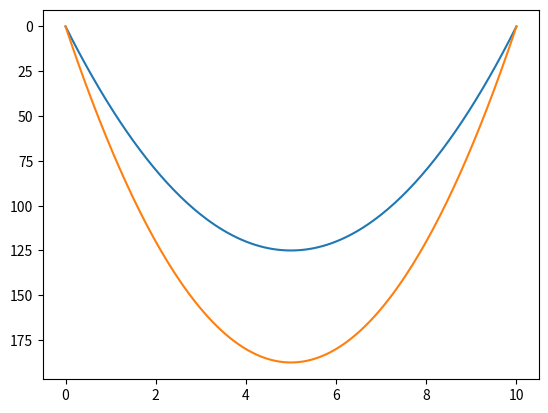
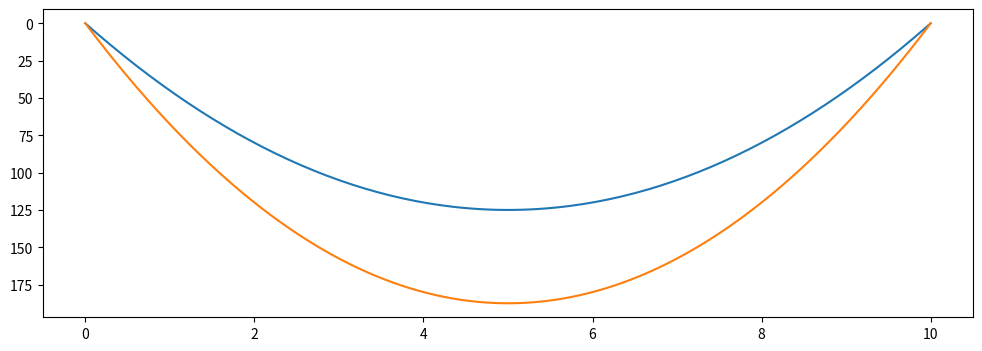
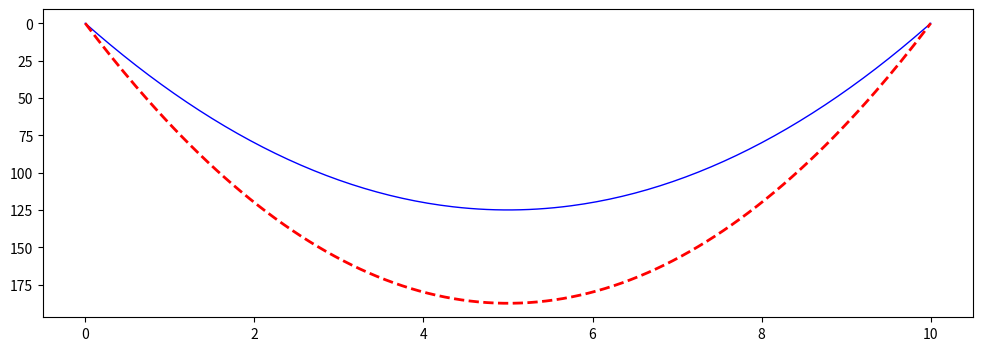
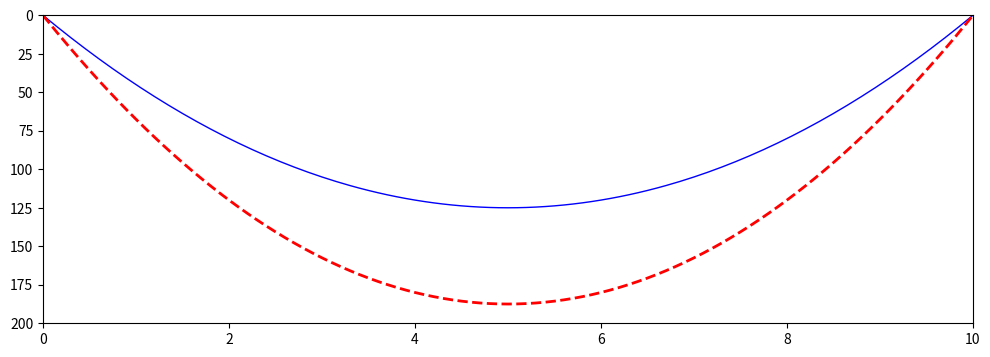
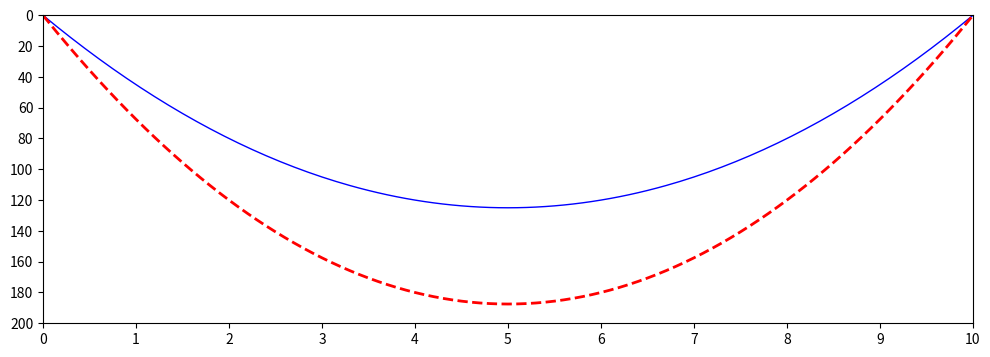
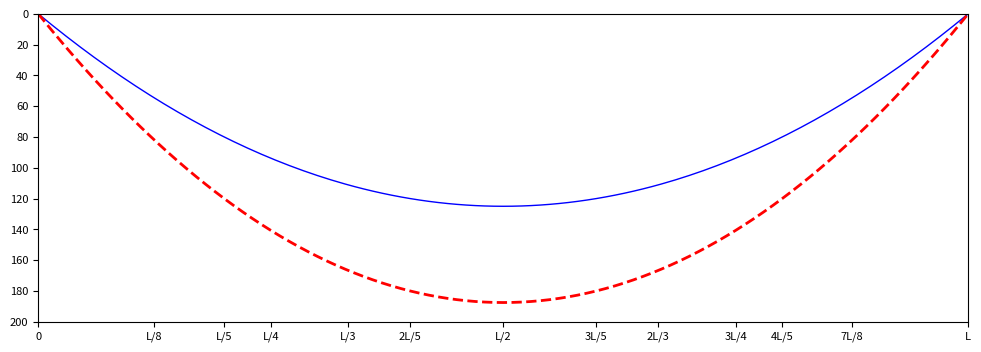
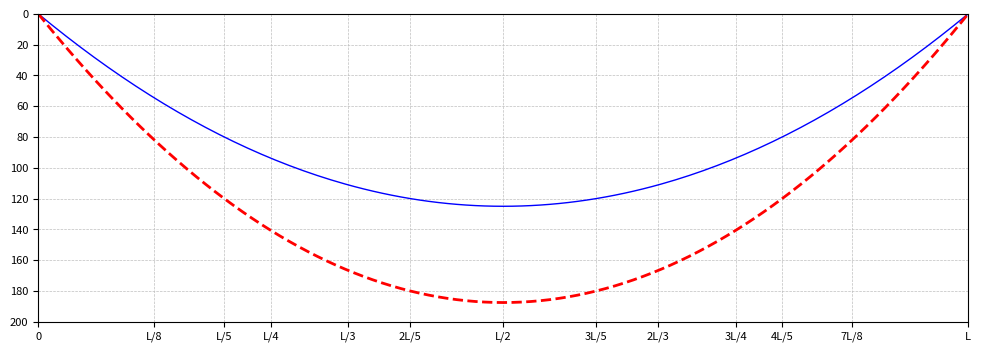
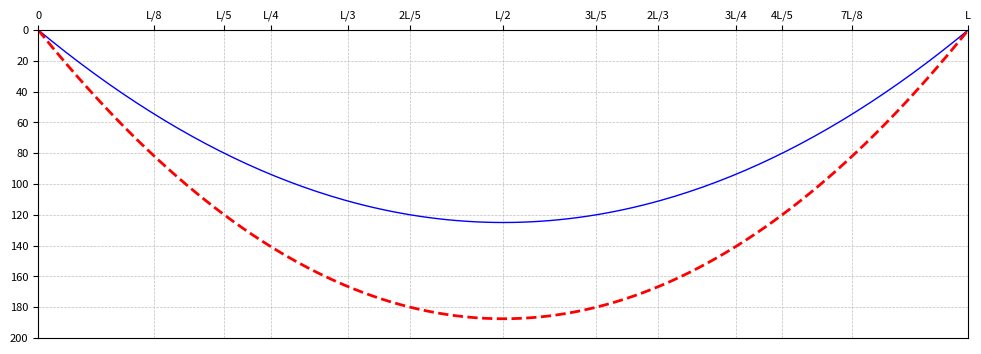
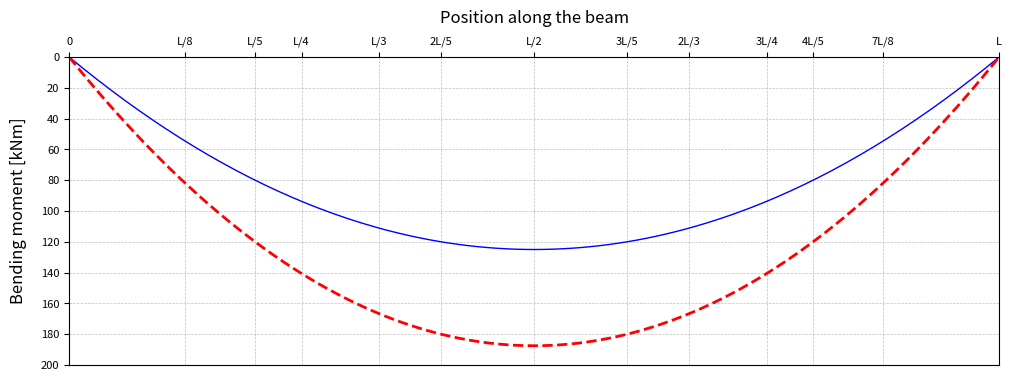
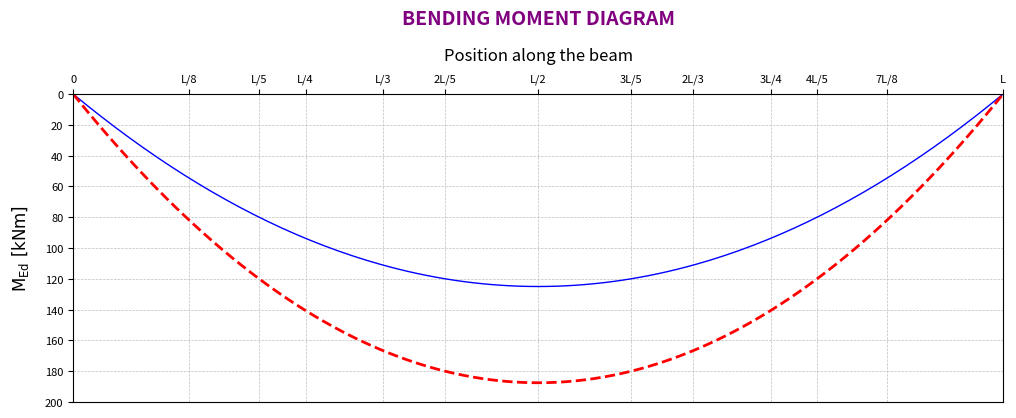
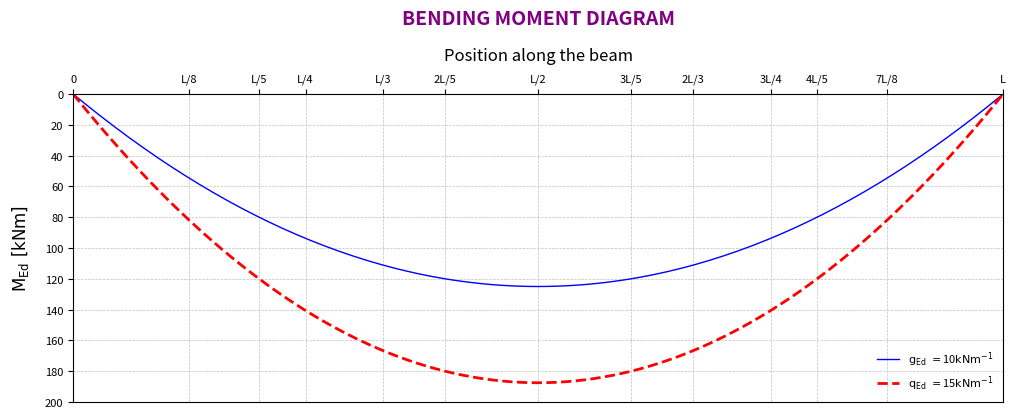
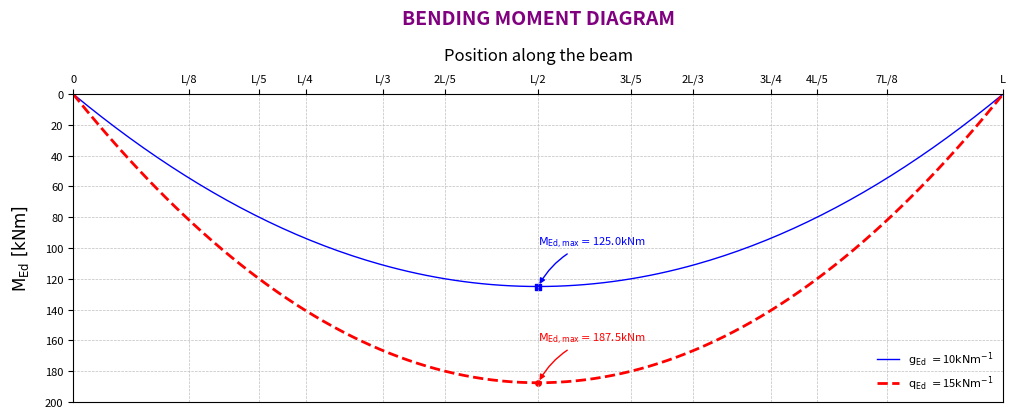
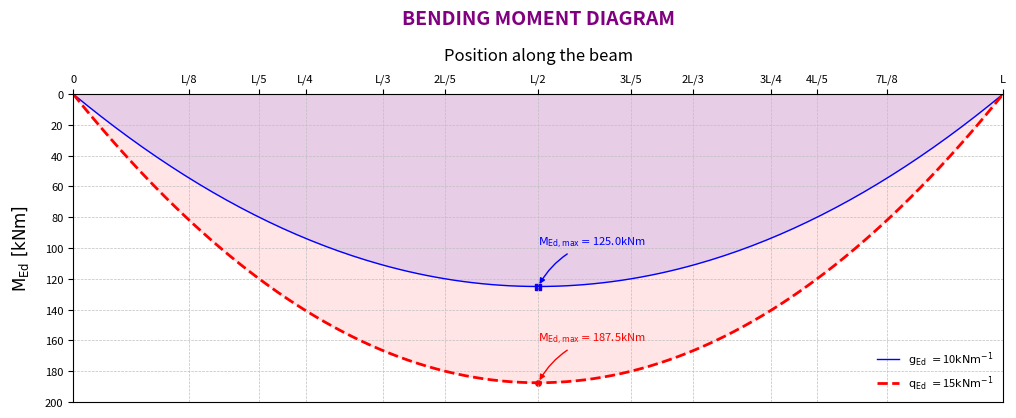

These figures' Python source, in order: (Note: this script raises an exception after producing the figures.)
import matplotlib.pyplot as plt

# The length of the beam
l = 10
# The first distributed load of the beam in kN/m
g = 10
# The second distributed load of the beam in kN/m
q = 15
# The array of x coordinates along the beam
import numpy as np
x = np.arange(0, l + 0.05, 0.05)
# The bending moment at coordinates x due to a distributed loads 
m_g, m_q = g*l*x/2 - g*x*x/2, q*l*x/2 - q*x*x/2

plt.plot(x, m_g)
plt.plot(x, m_q)
plt.gca().invert_yaxis() # This bit just inverts the yaxis in accordance to the bending moment convention we normally use
plt.show()

# Create a new figure of size 12x4 points, using 100 dots per inch
plt.figure(figsize = (12, 4), dpi = 100)

plt.plot(x, m_g)
plt.plot(x, m_q)
plt.gca().invert_yaxis()
plt.show()

plt.figure(figsize = (12, 4), dpi = 100)

# Create a curve in a blue solid line of 1 pixel width
plt.plot(x, m_g, color = 'b', ls = '-', lw = 1.0)
# Create a curve in a red dashed line of 2 pixel width
plt.plot(x, m_q, color = 'r', ls = '--', lw = 2.0)

plt.gca().invert_yaxis()
plt.show()

plt.figure(figsize = (12, 4), dpi = 100)
plt.plot(x, m_g, color = 'b', ls = '-', lw = 1.0)
plt.plot(x, m_q, color = 'r', ls = '--', lw = 2.0)

# Set the limits of the x axis between 0 and 10
plt.xlim(0, 10)
# Set the limits of the y axis between 0 and 200
plt.ylim(0, 200)

plt.gca().invert_yaxis()
plt.show()

plt.figure(figsize = (12, 4), dpi = 100)
plt.plot(x, m_g, color = 'b', ls = '-', lw = 1.0)
plt.plot(x, m_q, color = 'r', ls = '--', lw = 2.0)
plt.xlim(0, 10)
plt.ylim(0, 200)

# Set the ticks of the x axis between 0 and 10 with increments of 1
plt.xticks(np.arange(0, 10 + 1 , 1))
# Set the ticks of the x axis between 0 and 200 with increments of 20
plt.yticks(np.arange(0, 200 + 20 , 20))

plt.gca().invert_yaxis()
plt.show()

plt.figure(figsize = (12, 4), dpi = 100)
plt.plot(x, m_g, color = 'b', ls = '-', lw = 1.0)
plt.plot(x, m_q, color = 'r', ls = '--', lw = 2.0)
plt.xlim(0, 10)
plt.ylim(0, 200)

# Set the ticks of the x axis to show span eighths, fifths, thirds
plt.xticks([0, l/8, l/5, l/4, l/3, 2*l/5, l/2, 3*l/5, 2*l/3, 3*l/4, 4*l/5, 7*l/8, l], 
           [0, 'L/8', 'L/5', 'L/4', 'L/3', '2L/5', 'L/2', '3L/5', '2L/3', '3L/4', '4L/5', '7L/8', 'L'],
           fontsize = 8)
# Keep ticks as the tick labels for the y axis
plt.yticks(np.arange(0, 200 + 20, 20),
           fontsize = 8)

plt.gca().invert_yaxis()
plt.show()

plt.figure(figsize = (12, 4), dpi = 100)
plt.plot(x, m_g, color = 'b', ls = '-', lw = 1.0)
plt.plot(x, m_q, color = 'r', ls = '--', lw = 2.0)
plt.xlim(0, 10)
plt.ylim(0, 200)
plt.xticks([0, l/8, l/5, l/4, l/3, 2*l/5, l/2, 3*l/5, 2*l/3, 3*l/4, 4*l/5, 7*l/8, l], 
           [0, 'L/8', 'L/5', 'L/4', 'L/3', '2L/5', 'L/2', '3L/5', '2L/3', '3L/4', '4L/5', '7L/8', 'L'],
           fontsize = 8)           
plt.yticks(np.arange(0, 200 + 20 , 20),
           fontsize = 8)

# Set up the gridlines (try to see also default behaviour) 
plt.grid(color = '0.75', ls = '--', lw = 0.5)

plt.gca().invert_yaxis()
plt.show()

plt.figure(figsize = (12, 4), dpi = 100)
plt.plot(x, m_g, color = 'b', ls = '-', lw = 1.0)
plt.plot(x, m_q, color = 'r', ls = '--', lw = 2.0)
plt.xlim(0, 10)
plt.ylim(0, 200)
plt.xticks([0, l/8, l/5, l/4, l/3, 2*l/5, l/2, 3*l/5, 2*l/3, 3*l/4, 4*l/5, 7*l/8, l], 
           [0, 'L/8', 'L/5', 'L/4', 'L/3', '2L/5', 'L/2', '3L/5', '2L/3', '3L/4', '4L/5', '7L/8', 'L'],
           fontsize = 8)
plt.yticks(np.arange(0, 200 + 20 , 20),
           fontsize = 8)
plt.grid(color = '0.75', ls = '--', lw = 0.5)

# Move the x axis to top of the plot
ax = plt.gca()
ax.xaxis.set_ticks_position('top')

plt.gca().invert_yaxis()
plt.show()

plt.figure(figsize = (12, 4), dpi = 100)
plt.plot(x, m_g, color = 'b', ls = '-', lw = 1.0)
plt.plot(x, m_q, color = 'r', ls = '--', lw = 2.0)
plt.xlim(0, 10)
plt.ylim(0, 200)
plt.xticks([0, l/8, l/5, l/4, l/3, 2*l/5, l/2, 3*l/5, 2*l/3, 3*l/4, 4*l/5, 7*l/8, l], 
           [0, 'L/8', 'L/5', 'L/4', 'L/3', '2L/5', 'L/2', '3L/5', '2L/3', '3L/4', '4L/5', '7L/8', 'L'],
           fontsize = 8)
plt.yticks(np.arange(0, 200 + 20 , 20),
           fontsize = 8)
plt.grid(color = '0.75', ls = '--', lw = 0.5)
ax = plt.gca()
ax.xaxis.set_ticks_position('top')

# Define the x axis label (moved to the top acccording to the tick position)
ax.xaxis.set_label_position('top')
plt.xlabel('Position along the beam', fontsize = 12, labelpad = 10)
# Define the y axis label
plt.ylabel('Bending moment [kNm]', fontsize = 12, labelpad = 10)

plt.gca().invert_yaxis()
plt.show()

plt.figure(figsize = (12, 4), dpi = 100)
plt.plot(x, m_g, color = 'b', ls = '-', lw = 1.0)
plt.plot(x, m_q, color = 'r', ls = '--', lw = 2.0)
plt.xlim(0, 10)
plt.ylim(0, 200)
plt.xticks([0, l/8, l/5, l/4, l/3, 2*l/5, l/2, 3*l/5, 2*l/3, 3*l/4, 4*l/5, 7*l/8, l], 
           [0, 'L/8', 'L/5', 'L/4', 'L/3', '2L/5', 'L/2', '3L/5', '2L/3', '3L/4', '4L/5', '7L/8', 'L'],
           fontsize = 8)
plt.yticks(np.arange(0, 200 + 20 , 20),
           fontsize = 8)
plt.grid(color = '0.75', ls = '--', lw = 0.5)
ax = plt.gca()
ax.xaxis.set_ticks_position('top')
ax.xaxis.set_label_position('top')
plt.xlabel('Position along the beam', fontsize = 12, labelpad = 10)
plt.ylabel(r'$\mathrm{M_{Ed}\ [kNm]}$', fontsize = 12, labelpad = 10)

# Define the title of the plot
plt.title('Bending moment diagram'.upper(), y = 1.2, fontsize = 14, color = 'purple', fontweight = 'bold')

plt.gca().invert_yaxis()
plt.show()

plt.figure(figsize = (12, 4), dpi = 100)

# Define the labels for each of the curves being plotted
plt.plot(x, m_g, color = 'b', ls = '-', lw = 1.0, label = r'$\mathrm{g_{Ed}\ = }$' + str(g) + r'$\mathrm{kNm^{-1}}$')
plt.plot(x, m_q, color = 'r', ls = '--', lw = 2.0, label = r'$\mathrm{q_{Ed}\ = }$' + str(q) + r'$\mathrm{kNm^{-1}}$')
# Define the legend properties
plt.legend(frameon = False,
           loc = 'lower right',
           fontsize = 8)

plt.xlim(0, 10)
plt.ylim(0, 200)
plt.xticks([0, l/8, l/5, l/4, l/3, 2*l/5, l/2, 3*l/5, 2*l/3, 3*l/4, 4*l/5, 7*l/8, l], 
           [0, 'L/8', 'L/5', 'L/4', 'L/3', '2L/5', 'L/2', '3L/5', '2L/3', '3L/4', '4L/5', '7L/8', 'L'],
           fontsize = 8)
plt.yticks(np.arange(0, 200 + 20 , 20),
           fontsize = 8)
plt.grid(color = '0.75', ls = '--', lw = 0.5)
ax = plt.gca()
ax.xaxis.set_ticks_position('top')
ax.xaxis.set_label_position('top')
plt.xlabel('Position along the beam', fontsize = 12, labelpad = 10)
plt.ylabel(r'$\mathrm{M_{Ed}\ [kNm]}$', fontsize = 12, labelpad = 10)
plt.title('Bending moment diagram'.upper(), y = 1.2, fontsize = 14, color = 'purple', fontweight = 'bold')
plt.gca().invert_yaxis()
plt.show()

plt.figure(figsize = (12, 4), dpi = 100)
plt.plot(x, m_g, color = 'b', ls = '-', lw = 1.0, label = r'$\mathrm{g_{Ed}\ = }$' + str(g) + r'$\mathrm{kNm^{-1}}$')
plt.plot(x, m_q, color = 'r', ls = '--', lw = 2.0, label = r'$\mathrm{q_{Ed}\ = }$' + str(q) + r'$\mathrm{kNm^{-1}}$')

# Do a scatter plot of the identifying the maximum moment of each curve
plt.scatter(x[np.argmax(m_g)], max(m_g), marker = 's', s = 15, facecolor = 'b', edgecolor = 'b', label = None)
plt.scatter(x[np.argmax(m_q)], max(m_q), marker = 'o', s = 15, facecolor = 'r', edgecolor = 'r', label = None)
# Annotate information regarding these points
plt.annotate(r'$\mathrm{M_{Ed,max}}= $' + str(max(m_g)) + 'kNm',
             xy = (x[np.argmax(m_g)], max(m_g)), 
             xycoords = 'data',
             xytext = (+0, +30), 
             textcoords = 'offset points', 
             fontsize = 8,
             color = 'b',
             arrowprops = dict(arrowstyle = '-|>', 
                               color = 'b',
                               connectionstyle = 'arc3,rad=.2'))
plt.annotate(r'$\mathrm{M_{Ed,max}}= $' + str(max(m_q)) + 'kNm',
             xy = (x[np.argmax(m_q)], max(m_q)), 
             xycoords = 'data',
             xytext = (+0, +30), 
             textcoords = 'offset points', 
             fontsize = 8,
             color = 'r',
             arrowprops = dict(arrowstyle = '-|>', 
                               color = 'r',
                               connectionstyle = 'arc3,rad=.2'))

plt.legend(frameon = False,
          loc = 'lower right',
          fontsize = 8)
plt.xlim(0, 10)
plt.ylim(0, 200)
plt.xticks([0, l/8, l/5, l/4, l/3, 2*l/5, l/2, 3*l/5, 2*l/3, 3*l/4, 4*l/5, 7*l/8, l], 
           [0, 'L/8', 'L/5', 'L/4', 'L/3', '2L/5', 'L/2', '3L/5', '2L/3', '3L/4', '4L/5', '7L/8', 'L'],
           fontsize = 8)
plt.yticks(np.arange(0, 200 + 20 , 20),
           fontsize = 8)
plt.grid(color = '0.75', ls = '--', lw = 0.5)
ax = plt.gca()
ax.xaxis.set_ticks_position('top')
ax.xaxis.set_label_position('top')
plt.xlabel('Position along the beam', fontsize = 12, labelpad = 10)
plt.ylabel(r'$\mathrm{M_{Ed}\ [kNm]}$', fontsize = 12, labelpad = 10)
plt.title('Bending moment diagram'.upper(), y = 1.2, fontsize = 14, color = 'purple', fontweight = 'bold')
plt.gca().invert_yaxis()
plt.show()

plt.figure(figsize = (12, 4), dpi = 100)
plt.plot(x, m_g, color = 'b', ls = '-', lw = 1.0, label = r'$\mathrm{g_{Ed}\ = }$' + str(g) + r'$\mathrm{kNm^{-1}}$')
plt.plot(x, m_q, color = 'r', ls = '--', lw = 2.0, label = r'$\mathrm{q_{Ed}\ = }$' + str(q) + r'$\mathrm{kNm^{-1}}$')
plt.scatter(x[np.argmax(m_g)], max(m_g), marker = 's', s = 15, facecolor = 'b', edgecolor = 'b', label = None)
plt.scatter(x[np.argmax(m_q)], max(m_q), marker = 'o', s = 15, facecolor = 'r', edgecolor = 'r', label = None)
plt.annotate(r'$\mathrm{M_{Ed,max}}= $' + str(max(m_g)) + 'kNm',
             xy = (x[np.argmax(m_g)], max(m_g)), 
             xycoords = 'data',
             xytext = (+0, +30), 
             textcoords = 'offset points', 
             fontsize = 8,
             color = 'b',
             arrowprops = dict(arrowstyle = '-|>', 
                               color = 'b',
                               connectionstyle = 'arc3,rad=.2'))
plt.annotate(r'$\mathrm{M_{Ed,max}}= $' + str(max(m_q)) + 'kNm',
             xy = (x[np.argmax(m_q)], max(m_q)), 
             xycoords = 'data',
             xytext = (+0, +30), 
             textcoords = 'offset points', 
             fontsize = 8,
             color = 'r',
             arrowprops = dict(arrowstyle = '-|>', 
                               color = 'r',
                               connectionstyle = 'arc3,rad=.2'))

# Fill regions below diagrams
plt.fill(x, m_g, color = 'b', alpha = 0.1)
plt.fill(x, m_q, color = 'r', alpha = 0.1)

plt.legend(frameon = False,
          loc = 'lower right',
          fontsize = 8)
plt.xlim(0, 10)
plt.ylim(0, 200)
plt.xticks([0, l/8, l/5, l/4, l/3, 2*l/5, l/2, 3*l/5, 2*l/3, 3*l/4, 4*l/5, 7*l/8, l], 
           [0, 'L/8', 'L/5', 'L/4', 'L/3', '2L/5', 'L/2', '3L/5', '2L/3', '3L/4', '4L/5', '7L/8', 'L'],
           fontsize = 8)
plt.yticks(np.arange(0, 200 + 20 , 20),
           fontsize = 8)
plt.grid(color = '0.75', ls = '--', lw = 0.5)
ax = plt.gca()
ax.xaxis.set_ticks_position('top')
ax.xaxis.set_label_position('top')
plt.xlabel('Position along the beam', fontsize = 12, labelpad = 10)
plt.ylabel(r'$\mathrm{M_{Ed}\ [kNm]}$', fontsize = 12, labelpad = 10)
plt.title('Bending moment diagram'.upper(), y = 1.2, fontsize = 14, color = 'purple', fontweight = 'bold')
plt.gca().invert_yaxis()
plt.show()

plt.figure(figsize = (12, 4), dpi = 100)
plt.plot(x, m_g, color = 'b', ls = '-', lw = 1.0, label = r'$\mathrm{g_{Ed}\ = }$' + str(g) + r'$\mathrm{kNm^{-1}}$')
plt.plot(x, m_q, color = 'r', ls = '--', lw = 2.0, label = r'$\mathrm{q_{Ed}\ = }$' + str(q) + r'$\mathrm{kNm^{-1}}$')
plt.scatter(x[np.argmax(m_g)], max(m_g), marker = 's', s = 15, facecolor = 'b', edgecolor = 'b', label = None)
plt.scatter(x[np.argmax(m_q)], max(m_q), marker = 'o', s = 15, facecolor = 'r', edgecolor = 'r', label = None)
plt.annotate(r'$\mathrm{M_{Ed,max}}= $' + str(max(m_g)) + 'kNm',
             xy = (x[np.argmax(m_g)], max(m_g)), 
             xycoords = 'data',
             xytext = (+0, +30), 
             textcoords = 'offset points', 
             fontsize = 8,
             color = 'b',
             arrowprops = dict(arrowstyle = '-|>', 
                               color = 'b',
                               connectionstyle = 'arc3,rad=.2'))
plt.annotate(r'$\mathrm{M_{Ed,max}}= $' + str(max(m_q)) + 'kNm',
             xy = (x[np.argmax(m_q)], max(m_q)), 
             xycoords = 'data',
             xytext = (+0, +30), 
             textcoords = 'offset points', 
             fontsize = 8,
             color = 'r',
             arrowprops = dict(arrowstyle = '-|>', 
                               color = 'r',
                               connectionstyle = 'arc3,rad=.2'))
plt.fill(x, m_g, color = 'b', alpha = 0.1)
plt.fill(x, m_q, color = 'r', alpha = 0.1)
plt.legend(frameon = False,
           loc = 'lower right',
           fontsize = 8)
plt.xlim(0, 10)
plt.ylim(0, 200)
plt.xticks([0, l/8, l/5, l/4, l/3, 2*l/5, l/2, 3*l/5, 2*l/3, 3*l/4, 4*l/5, 7*l/8, l], 
           [0, 'L/8', 'L/5', 'L/4', 'L/3', '2L/5', 'L/2', '3L/5', '2L/3', '3L/4', '4L/5', '7L/8', 'L'],
           fontsize = 8)
plt.yticks(np.arange(0, 200 + 20 , 20),
           fontsize = 8)
plt.grid(color = '0.75', ls = '--', lw = 0.5)
ax = plt.gca()
ax.xaxis.set_ticks_position('top')
ax.xaxis.set_label_position('top')
plt.xlabel('Position along the beam', fontsize = 12, labelpad = 10)
plt.ylabel(r'$\mathrm{M_{Ed}\ [kNm]}$', fontsize = 12, labelpad = 10)
plt.title('Bending moment diagram'.upper(), y = 1.2, fontsize = 14, color = 'purple', fontweight = 'bold')
plt.gca().invert_yaxis()

# Save to .tiff extension with 200 dots per inch
plt.savefig('M', dpi = 500, bbox_inches = 'tight', frameon = None)

plt.show()

import os
import subprocess
def plot_as_emf(figure, **kwargs):
    inkscape_path = kwargs.get('inkscape', "C://Program Files//Inkscape//inkscape.exe")
    filepath = kwargs.get('filename', None)
    if filepath is not None:
        path, filename = os.path.split(filepath)
        filename, extension = os.path.splitext(filename)
        svg_filepath = os.path.join(path, filename+'.svg')
        emf_filepath = os.path.join(path, filename+'.emf')
        figure.savefig(svg_filepath, bbox_inches='tight', format='svg')
        subprocess.call([inkscape_path, svg_filepath, '--export-emf', emf_filepath])
        os.remove(svg_filepath)
    return

plt.plot(x, m_g)
plt.plot(x, m_q)
plt.gca().invert_yaxis()
# Just add this after your figure is created (make sure there is no plt.show before this point)
fig = plt.gcf()                       # This loads the entire figure to a variable
plot_as_emf(fig, filename = 'figure') # This call the procedure passing on the figure
plt.close()                           # This avoids the figure being shown in Python

import numpy as np
import random
x = np.linspace(0, 1, 1000)
y = [random.uniform(0, 1) for x in x]

# To plot the data poins, we use '.scatter' instead of '.plot'
plt.scatter(x, y)
plt.show()

plt.figure(figsize = (6, 3), dpi = 100)

plt.scatter(x, y)

plt.xlim(0, 1)
plt.ylim(0, 1)
plt.xlabel('X')
plt.ylabel('Y')

plt.show()

plt.figure(figsize = (6, 3), dpi = 100)

plt.scatter(x, y, marker = 'o', edgecolor = 'r', color = 'r', alpha = 0.5, s = 10)

plt.xlim(0, 1)
plt.ylim(0, 1)
plt.xlabel('X')
plt.ylabel('Y')
plt.show()

plt.figure(figsize = (6, 3), dpi = 100)

# Note that its not the data array that is plotted, but rather one datapoint at a time (less efficient)
markers = {0.25: 'o', 0.5: 'x', 0.75: '^', 1: '*'}
colors = {0.25: '0.75', 0.5: '0.5', 0.75: '0.25', 1: 'k'}
label_list = []
for idx in range(len(x)):
    point_x = x[idx]
    point_y = y[idx]
    if point_x <= 0.25:
        marker = markers[0.25]
        color = colors[0.25]
        label = 'X < 0.25'
        if label not in label_list: label_list.append(label)
        else: label = '_nolegend_'
    elif point_x > 0.25 and point_x <= 0.5:
        marker = markers[0.5]
        color = colors[0.5] 
        label = '0.25 < X < 0.50'
        if label not in label_list: label_list.append(label)
        else: label = '_nolegend_'
    elif point_x > 0.5 and point_x <= 0.75:
        marker = markers[0.75]
        color = colors[0.75]      
        label = '0.50 < X < 0.75'
        if label not in label_list: label_list.append(label)
        else: label = '_nolegend_'
    else:
        marker = markers[1]
        color = colors[1]
        label = '0.75 < X < 1.00'
        if label not in label_list: label_list.append(label)
        else: label = '_nolegend_'
    plt.scatter(point_x, point_y, marker = marker, color = color, alpha = 0.5, s = 10, label = label)

# For convinience, the legend was moved the the outside of the plot 
plt.legend(frameon = False, loc = 'center left', bbox_to_anchor = (1, 0.5), fontsize = 8)

plt.xlim(0, 1)
plt.ylim(0, 1)
plt.xlabel('X')
plt.ylabel('Y')
plt.show()

plt.figure(figsize = (6, 3), dpi = 100)

# This uses the values of the data in array x to define the colormap
# Instead of doing cmap = 'name', you can also do:
#     import matplotlib.cm as cm
#     cmap = cm.name
# To reverse the color array just add '_r' to the cmap name
plt.scatter(x, y, marker = 'o', c = x, cmap = 'jet', alpha = 0.5, s = 5)
plt.colorbar(orientation = 'horizontal')

plt.xlim(0, 1)
plt.ylim(0, 1)
plt.xlabel('X')
plt.ylabel('Y')
plt.show()

plt.figure(figsize = (6, 3), dpi = 100)

# This uses the values of the data in array y to define the colormap
# Instead of doing cmap = 'name', you can also do:
#     import matplotlib.cm as cm
#     cmap = cm.name
# To reverse the color array just add '_r' to the cmap name
plt.scatter(x, y, marker = 'o', c = y, cmap = 'jet', alpha = 0.5, s = 5)
plt.colorbar(orientation = 'vertical')

plt.xlim(0, 1)
plt.ylim(0, 1)
plt.xlabel('X')
plt.ylabel('Y')
plt.show()

# List of groups, inside each group is the data of each subgroup 
data_raw = [(20, 25), (35, 32), (30, 34), (35, 20), (27, 25)]
data_mod = []
for i in data_raw:
    for j in i:
        data_mod.append(j)
n_groups = len(data_raw)
n_bars = len(data_raw[0])*n_groups # or len(data_mod)
ind = range(1, n_bars + 1)

# To plot the data bars, we use '.bar'. For horizontal bars, we use '.barh'
import matplotlib.pyplot as plt
plt.bar(ind, data_mod)
plt.show()

plt.figure(figsize = (6, 3), dpi = 100)
plt.bar(ind, data_mod)

plt.ylim(0, 40)
plt.xlabel('X')
plt.ylabel('Y')

plt.show()

plt.figure(figsize = (6, 3), dpi = 100)

# The width needs to be consistent with the indexes provided in the input
# There is a bug in matplotlib when you specify the edgecolor only (use always alpha, if  there is no transparency')
plt.bar(ind, data_mod, width = 1, color = 'r', edgecolor = 'k', alpha = 0.75)

plt.ylim(0, 40)
plt.xlabel('X')
plt.ylabel('Y')
plt.show()

plt.figure(figsize = (6, 3), dpi = 100)

# Before, each bar was at a integer number between 1 and 10
# Now, we are going to add a distance of 1 between each of the groups
# We are going to make use of the same loop to define the color according to the subgroups
idx = 0
extra = 1
for i in data_raw:
    temp1 = 1
    for j in i:
        if temp1 == 1: color = 'r'
        else: color = 'b'
        idx += 1
        plt.bar(idx, j, width = 0.8, color = color, edgecolor = 'k', alpha = 0.75)
        temp1 += 1
    idx += extra

plt.ylim(0, 40)
plt.xlabel('X')
plt.ylabel('Y')
plt.show()

plt.figure(figsize = (6, 3), dpi = 100)

import numpy as np

# We also include in the loop the computation of the index of the middle of each group
idx = 0
extra = 1

middles = []

for i in data_raw:
    
    group_idxs = []
    
    temp1 = 1
    for j in i:
        if temp1 == 1: 
            color = 'r'
        else: 
            color = 'b'
        idx += 1
        plt.bar(idx, j, width = 0.8, color = color, edgecolor = 'k', alpha = 0.75)
        temp1 += 1
        
        group_idxs.append(idx)
    middles.append(np.mean(group_idxs))
    
    idx += extra

plt.xticks(middles, ['G1', 'G2', 'G3', 'G4', 'G5'])
    
plt.ylim(0, 40)
plt.xlabel('X')
plt.ylabel('Y')
plt.show()

plt.figure(figsize = (6, 3), dpi = 100)

# We now include in the loop the generation of the labels of each bar (duplicates are discarded for the legend)
idx = 0
extra = 1
middles = []

labels = []

for i in data_raw:
    group_idxs = []
    temp1 = 1
    for j in i:
        if temp1 == 1:          
            color = 'r'
            
            label = 'S1'
            if label not in labels: labels.append(label)
            else: label = '_nolegend_'
        
        else: 
            color = 'b'
            
            label = 'S2'
            if label not in labels: labels.append(label)
            else: label = '_nolegend_'
        
        idx += extra
        plt.bar(idx, j, width = 0.8, color = color, edgecolor = 'k', alpha = 0.75, label = label)
        temp1 += 1
        group_idxs.append(idx)
    middles.append(np.mean(group_idxs))
    idx += extra
plt.xticks(middles, ['G%s' % (i) for i in range(1, len(data_raw) + 1)])

plt.legend(frameon = False, loc = 'best', fontsize = 8)

plt.ylim(0, 40)
plt.xlabel('X')
plt.ylabel('Y')
plt.show()

plt.figure(figsize = (6, 3), dpi = 100)

# Now, there is only one bar per group
# Hence the indeces must be corrected
ind = range(1, len(data_raw) + 1)

# Now we must retrieve all the values of each subgroup and store them together
data_s1 = np.array([i[0] for i in data_raw])
data_s2 = np.array([i[1] for i in data_raw])

# Since the subgroups in each group will now be stacked, one could consider normalizing the data in each group
data_s1_mod = []
data_s2_mod = []
for idx in range(len(data_s1)):
    sum_y = data_s1[idx] + data_s2[idx]
    data_s1_mod.append(data_s1[idx]/sum_y)
    data_s2_mod.append(data_s2[idx]/sum_y)

# To stack the bars, on each subgroup data all you need to provide the coordinate in Y of the bottom of the bar
plt.bar(ind, data_s1_mod, width = 0.8, color = 'r', edgecolor = 'k', alpha = 0.75, label = 'S1', bottom = 0)
plt.bar(ind, data_s2_mod, width = 0.8, color = 'b', edgecolor = 'k', alpha = 0.75, label = 'S2', bottom = data_s1_mod)

# It's just missing the group names
plt.xticks(ind, ['G%s' % (i) for i in range(1, len(data_raw) + 1)])

# And the legend
# For convinience, the legend was moved the the outside of the plot 
plt.legend(frameon = False, loc = 'center left', bbox_to_anchor = (1, 0.5), fontsize = 8)

plt.ylim(0, 1)
plt.xlabel('X')
plt.ylabel('Y')
plt.show()

import numpy as np
theta = np.linspace(-4 * np.pi, 4 * np.pi, 100)
z = np.linspace(-2, 2, 100)
x = (z**2 + 1) * np.sin(theta)
y = (z**2 + 1) * np.cos(theta)

from mpl_toolkits.mplot3d import Axes3D

# Notice that here we are not using plt.plot, but ax.plot
# You will see more of this when we go to subplots
fig = plt.figure()
ax = fig.gca(projection = '3d')
ax.plot(x, y, z)
plt.show()

fig = plt.figure(figsize = (5, 5), dpi = 100)

ax = fig.gca(projection = '3d')

# Tip: 'markevery' uses markers not on all datapoints, but on every 
ax.plot(x, y, z, color = 'k', ls = '-.', marker = 's', markevery = 2, label = 'Curve')
# The notation of axis label generation is different in 'ax.'
# You will see this more in subplots
ax.set_xlabel('X')
ax.set_ylabel('Y')
ax.set_zlabel('Z')
ax.set_xlim(-6, 6)
ax.set_ylim(-6, 6)
ax.set_zlim(-6, 6)
# For convenience, the legend was moved the the outside of the plot 
ax.legend(frameon = False, loc = 'center left', bbox_to_anchor = (1.05, 0.5), fontsize = 8)

plt.show()

fig = plt.figure(figsize = (5, 5), dpi = 100)
ax = fig.gca(projection = '3d')
ax.plot(x, y, z, color = 'k', ls = '-.', marker = 's', markevery = 2, label = 'Curve')
ax.set_xlabel('X')
ax.set_ylabel('Y')
ax.set_zlabel('Z')
ax.set_xlim(-6, 6)
ax.set_ylim(-6, 6)
ax.set_zlim(-6, 6)

ax.plot(x, z, color = 'r', alpha = 0.5, zdir = 'y', zs = 6, label = 'Projection in plane Z-X')
ax.plot(y, z, color = 'g', alpha = 0.5, zdir = 'x', zs = -6, label = 'Projection in plane Z-Y')
ax.plot(x, y, color = 'b', alpha = 0.5, zdir = 'z', zs = -6, label = 'Projection in plane X-Y')

ax.legend(frameon = False, loc = 'center left', bbox_to_anchor = (1.05, 0.5), fontsize = 8)
plt.show()

import numpy as np
import random
def f(x, y):
    return np.sin(np.sqrt(x ** 2 + y ** 2))
theta = 2 * np.pi * np.random.random(1000)
r = 6 * np.random.random(1000)
x = np.ravel(r * np.sin(theta))
y = np.ravel(r * np.cos(theta))
z = f(x, y)

from mpl_toolkits.mplot3d import Axes3D

# Notice that here we are not using plt.scatter, but ax.scatter
# You will see more of this when we go to subplots
fig = plt.figure()
ax = fig.gca(projection = '3d')
ax.scatter(x, y, z)
plt.show()

fig = plt.figure(figsize = (5, 5), dpi = 100)

ax = fig.gca(projection = '3d')

ax.scatter(x, y, z, color = 'purple', marker = 'o', label = 'Data')
# The notation of axis label generation is different in 'ax.'
# You will see this more in subplots
ax.set_xlabel('X')
ax.set_ylabel('Y')
ax.set_zlabel('Z')
ax.set_xlim(-7, 7)
ax.set_ylim(-7, 7)
ax.set_zlim(-1.2, 1.2)
# For convinience, the legend was moved the the outside of the plot 
ax.legend(frameon = False, loc = 'center left', bbox_to_anchor = (1.05, 0.5), fontsize = 8)

plt.show()

fig = plt.figure(figsize = (5, 5), dpi = 100)
ax = fig.gca(projection = '3d')
ax.scatter(x, y, z, c = z, cmap = 'viridis', marker = 'o', label = 'Data')
ax.set_xlabel('X')
ax.set_ylabel('Y')
ax.set_zlabel('Z')
ax.set_xlim(-7, 7)
ax.set_ylim(-7, 7)
ax.set_zlim(-1.2, 1.2)

ax.scatter(x, z, color = '0.25', marker = 's', alpha = 0.1, zdir = 'y', zs = 7, label = 'Projection in plane Z-X')
ax.scatter(y, z, color = '0.25', marker = '^', alpha = 0.1, zdir = 'x', zs = -7, label = 'Projection in plane Z-Y')
ax.scatter(x, y, color = '0.25', marker = '*', alpha = 0.1, zdir = 'z', zs = -1.2, label = 'Projection in plane X-Y')

ax.legend(frameon = False, loc = 'center left', bbox_to_anchor = (1.05, 0.5), fontsize = 8)
plt.show()

# Tip: check out https://jakevdp.github.io/PythonDataScienceHandbook/04.12-three-dimensional-plotting.html

fig = plt.figure(figsize = (5, 5), dpi = 100)
ax = fig.gca(projection = '3d')
ax.set_xlabel('X')
ax.set_ylabel('Y')
ax.set_zlabel('Z')
ax.set_xlim(-7, 7)
ax.set_ylim(-7, 7)
ax.set_zlim(-1.2, 1.2)
ax.scatter(x, z, color = '0.25', marker = 's', alpha = 0.1, zdir = 'y', zs = 7, label = 'Projection in plane Z-X')
ax.scatter(y, z, color = '0.25', marker = '^', alpha = 0.1, zdir = 'x', zs = -7, label = 'Projection in plane Z-Y')
ax.scatter(x, y, color = '0.25', marker = '*', alpha = 0.1, zdir = 'z', zs = -1.2, label = 'Projection in plane X-Y')

# Notice that the ax.scatter of the priginal data has been replaced by the surface
ax.plot_trisurf(x, y, z, cmap = 'rainbow', edgecolor = 'none')

ax.legend(frameon = False, loc = 'center left', bbox_to_anchor = (1.05, 0.5), fontsize = 8)
plt.show()

fig = plt.figure(figsize = (5, 5), dpi = 100)
ax = fig.gca(projection = '3d')

# Now, we change the angle of the view
# First number specifies the elevation in degrees (i.e., how many degrees above the X-Y plane)
# Second number is the azimuth in degrees (i.e., counter-clockwise rotation about the Z-axis):
ax.view_init(50, 30)

ax.set_xlabel('X')
ax.set_ylabel('Y')
ax.set_zlabel('Z')
ax.set_xlim(-7, 7)
ax.set_ylim(-7, 7)
ax.set_zlim(-1.2, 1.2)

# Because we changed the viewing angle, the one or all projection plane coordinates need to be updated (in this case, only Z-X)
ax.scatter(x, z, color = '0.25', marker = 's', alpha = 0.1, zdir = 'y', zs = -7, label = 'Projection in plane Z-X')
ax.scatter(y, z, color = '0.25', marker = '^', alpha = 0.1, zdir = 'x', zs = -7, label = 'Projection in plane Z-Y')
ax.scatter(x, y, color = '0.25', marker = '*', alpha = 0.1, zdir = 'z', zs = -1.2, label = 'Projection in plane X-Y')

ax.plot_trisurf(x, y, z, cmap = 'rainbow', edgecolor = 'none')
ax.legend(frameon = False, loc = 'center left', bbox_to_anchor = (1.05, 0.5), fontsize = 8)
plt.show()

import matplotlib.pyplot as plt
import numpy as np

# Some data
mean = [0, 0]
cov = [[1, 1], [1, 2]]
x1, y1 = np.random.multivariate_normal(mean, cov, 1000).T
x2, y2 = abs(x1)**0.2, y1

# This creates the figure
# Note that the figsize will apply to the original axis only, the subplots just extend this size further
plt.figure(figsize = (3, 3), dpi = 100)

# This creates the standard axes
ax1 = plt.axes()

# This creates the subplot
# These numbers represent relative measures [left, bottom, width, height] in the figure coordinate system, 
# Ranges from 0 at the bottom left of the figure to 1 at the top right of the figure.
# In this case, these values were adjusted to make the second plot appear to the right of the original 
ax2 = plt.axes([1.2, 0.125, 0.5, 0.75])

# This plots in ax1
ax1.scatter(x1, y1, marker = 'p', color = 'r', alpha = 0.25)

# This plots in ax2
ax2.scatter(x2, y2, marker = 'x', color = 'g', alpha = 0.25)

# This formats axis limits, labels, grid, individually
ax1.set_xlabel('X1')
ax1.set_ylabel('Y1')
ax1.set_xlim(-5, 5)
ax1.set_ylim(-5, 5)
ax1.grid()
ax2.set_xlabel('X2')
ax2.set_ylabel('Y2')
ax2.set_xlim(0, 1.5)
ax2.set_ylim(-6, 6)
ax2.grid()

plt.show()

plt.figure(figsize = (3, 3), dpi = 100)
ax1 = plt.axes()
ax1.scatter(x1, y1, marker = 'p', color = 'r', alpha = 0.25)
ax1.set_xlabel('X1')
ax1.set_ylabel('Y1')
ax1.set_xlim(-5, 5)
ax1.set_ylim(-5, 5)
ax1.grid()

# This creates the subplot axis inside the original
ax2 = plt.axes([0.7, 0.2, 0.2, 0.2])
# Now lets plot something there
test = [[[0, 0], [0, 6]], [[5, 5], [0, 6]], [[0, 5], [3, 3]], [[0, 5], [6, 6]]]
for i in test:
    ax2.plot(i[0], i[1], marker = 'o', color = 'orange')
ax2.set_xlim(-1, 7)
ax2.set_ylim(-1, 7)
# This hides the axes of the subplot
ax2.axis('off')

plt.show()

plt.figure(figsize = (5, 2.5), dpi = 100)
for i in range(1, 7):
    plt.subplot(2, 3, i)
    plt.text(0.5, 0.5, str((2, 3, i)),
             fontsize = 14, color = 'r', ha='center')
plt.show()

plt.figure(figsize = (5, 2.5), dpi = 100)
for i in range(1, 7):
    plt.subplot(2, 3, i)
    plt.text(0.5, 0.5, str((2, 3, i)),
             fontsize = 14, color = 'r', ha = 'center')

# Adjusted horizontal and vertical spacings
plt.subplots_adjust(hspace = 0.4, wspace = 0.4)

plt.show()

plt.figure(figsize = (5, 2.5), dpi = 100)
for i in range(1, 7):
    plt.subplot(2, 3, i)
    plt.text(0.5, 0.5, str((2, 3, i)),
             fontsize = 14, color = 'r', ha = 'center')

# Automatig adjustment
plt.tight_layout()

plt.show()

fig, ax = plt.subplots(2, 3, figsize = (6, 3))
plt.show()

# When axis become shared, axis labels and ticks don't become repetead
fig, ax = plt.subplots(2, 3, figsize = (6, 3), sharex = True, sharey = True)
plt.tight_layout()
plt.show()

fig, ax = plt.subplots(2, 3, figsize = (6, 3), sharex = True, sharey = True)
for i in range(2):
    for j in range(3):
        ax[i, j].text(0.5, 0.5, str((i, j)),
                      fontsize=18, ha='center')
plt.tight_layout()
plt.show()

# You have to specify the axes as a tuple of tuples
# Each subtuple represents which axes are in the row
fig, ((ax1, ax2, ax3), (ax4, ax5, ax6)) = plt.subplots(2, 3, figsize = (6, 3), sharex = True, sharey = True)
# You can now call them using fig.axes
i = 1
for ax in fig.axes:
    if ax != ax1:
        ax.text(0.5, 0.5, 'ax%s' % (i), fontsize=18, ha = 'center')
    i += 1
plt.tight_layout()
plt.show()

grid = plt.GridSpec(2, 3)

plt.figure(figsize = (5, 2.5), dpi = 100)
ax1 = plt.subplot(grid[0, 0])
ax2 = plt.subplot(grid[0, 1:])
ax3 = plt.subplot(grid[1, :2])
ax4 = plt.subplot(grid[1, 2])
plt.tight_layout()
plt.show()

# Create some data
mean = [0, 0]
cov = [[1, 1], [1, 2]]
x, y = np.random.multivariate_normal(mean, cov, 3000).T

# Set up the axes with gridspec
fig = plt.figure(figsize=(6, 6))
grid = plt.GridSpec(4, 4)
main_ax = fig.add_subplot(grid[:-1, 1:])
y_hist = fig.add_subplot(grid[:-1, 0], xticklabels=[], sharey=main_ax)
x_hist = fig.add_subplot(grid[-1, 1:], yticklabels=[], sharex=main_ax)

# scatter points on the main axes
main_ax.scatter(x, y, marker = 'o', color = 'k', s=5, alpha=0.2)

# histogram on the attached axes
x_hist.hist(x, 40, histtype='stepfilled', edgecolor = '0.25', orientation='vertical', color='gray')
x_hist.invert_yaxis()
y_hist.hist(y, 40, histtype='stepfilled', edgecolor = '0.25', orientation='horizontal', color='gray')
y_hist.invert_xaxis()

# name the axes
main_ax.set_xlabel('X')
main_ax.set_ylabel('Y')

# use something that is common betwen all subplots
for ax in fig.axes:
    ax.grid()
    ax.set_title('Subtitle')
    
plt.suptitle('Title')

plt.tight_layout()
plt.show()

import numpy as np

# Some data for a line plot
x_line = np.linspace(0, np.pi*2, 100)
y_line = np.cos(x_line)
# Some data for a scatter plot
x_scatter = np.linspace(0, np.pi*2, 20)
y_scatter = np.cos(x_scatter)

plt.figure(figsize = (6, 4), dpi = 100)
# Plot line
plt.plot(x_line, y_line, color = 'k')

# Plot scatter
plt.scatter(x_scatter, y_scatter, color = 'r', s = 100)

plt.show()

plt.figure(figsize = (6, 4), dpi = 100)

# Plot line with a low zorder, and the data will be the first to be plotted
plt.plot(x_line, y_line, color = 'k', zorder = 1)

# Plot scatter with a higher z order, and the data will be on top of the previous 
plt.scatter(x_scatter, y_scatter, color = 'r', s = 100, zorder = 1000)

plt.show()

import numpy as np
import matplotlib.pyplot as plt
import matplotlib.cm as cm 

angles = np.arange(0, 360 + 5, 5)

# Number of curves
n_curves = len(angles)

# Create array of color tags of a given cmap (range between 0 and 1)
cmap = cm.get_cmap('hsv')
colors = cmap(np.linspace(0, 1, n_curves))

# Plot
x = np.linspace(0, 50, 2)
count = 0
for angle in angles:
    x = x
    m = np.tan(np.radians(angle))
    y = m*x
    color = colors[count]
    if angle <= 90: plt.plot(x, y, color = color, label = '%s' % (angle))
    elif angle > 90 and angle <= 180: plt.plot(-x, -y, color = color, label = '%s' % (angle))
    elif angle > 180 and angle <= 270: plt.plot(-x, -y, color = color, label = '%s' % (angle))
    elif angle < 360: plt.plot(x, y, color = color, label = '%s' % (angle))  
    count += 1

plt.xlim(-50, 50)
plt.ylim(-50, 50)
plt.axis('off')
plt.legend(frameon = False, loc = 'center left', bbox_to_anchor = (1.1, 0.5), fontsize = 8, ncol = 6)
plt.show()

plt.figure(figsize = (1, 1))
# Note that even these special strings oftentimes require an 'r' before (to be a raw string). 
# Get used to using it always to avoid issues.
# Also, note that any text provided in this way becomes, by default, italic.
# We will cover how to chenge this font type.
# Also note that spaces in the string are ignored, unless '\' is used before to force it to appear
x = 0.5
for text in ['alpha', 
             '$alpha$', 
             r'$\alpha$',
             r'$\alpha alfa$',
             r'$\alpha\ alfa$']:
    plt.text(x = x, y = 0.5, s = text, fontsize = 18, ha = 'center')
    x += 2.0
plt.axis('off')
plt.show()

plt.figure(figsize = (1, 1))
x = 0.5
for text in [r'$\sum$',
             r'$\prod$',
             r'$\int$',
             r'$\approxeq$',
             r'$\geq$',
             r'$\Leftrightarrow$',
             r'$\spadesuit$',
             r'$\neq$',
             r'$\therefore$',
            ]:
    plt.text(x = x, y = 0.5, s = text, fontsize = 18, ha = 'center')
    x += 1.0
plt.axis('off')
plt.show()

plt.figure(figsize = (1, 1))
x = 0.5
for text in [r'$\alpha_k$', 
             r'$\alpha^2$', 
             r'$\alpha_k^2$', 
             r'$\alpha_{k^2}$']:
    plt.text(x = x, y = 0.5, s = text, fontsize = 18, ha = 'center')
    x += 1.0
plt.axis('off')
plt.show()

plt.figure(figsize = (1, 1))
x = 0.5
for text in [r'$\sum_{i=0}^\infty x_i$']:
    plt.text(x = x, y = 0.5, s = text, fontsize = 18, ha = 'center')
    x += 1.0
plt.axis('off')
plt.show()

plt.figure(figsize = (1, 1))
x = 0.5
for text in [r'$\frac{3}{4}$', 
             r'$\binom{3}{4}$', 
             r'$\stackrel{3}{4}$']:
    plt.text(x = x, y = 0.5, s = text, fontsize = 18, ha = 'center')
    x += 1.0
plt.axis('off')
plt.show()

plt.figure(figsize = (1, 1))
x = 0.5
for text in [r'$\frac{5 - \frac{1}{x}}{4}$',
             r'$(\frac{5 - \frac{1}{x}}{4})$',
             r'$\left(\frac{5 - \frac{1}{x}}{4}\right)$']:
    plt.text(x = x, y = 0.5, s = text, fontsize = 18, ha = 'center')
    x += 2.0
plt.axis('off')
plt.show()

plt.figure(figsize = (1, 1))
x = 0.5
for text in [r'$\sqrt{2}$',
             r'$\sqrt[3]{x}$']:
    plt.text(x = x, y = 0.5, s = text, fontsize = 18, ha = 'center')
    x += 1.0
plt.axis('off')
plt.show()

plt.figure(figsize = (1, 1))
x = 0.5
for text in [r'$s(t) = A\sin(2 \omega t)$',
             r'$s(t) = \mathrm{A}\sin(2 \omega t)$',
             r'$\mathrm{s(t) = A\sin(2 \omega t)}$',
             r'$\mathtt{s(t) = A\sin(2 \omega t)}$',
             r'$\mathcal{s(t) = A\sin(2 \omega t)}$']:
    plt.text(x = x, y = 0.5, s = text, fontsize = 18, ha = 'center')
    x += 3.0
x = 0.5
for text in [r'$\mathbb{s(t) = A\sin(2 \omega t)}$',
             r'$\mathrm{\mathbb{s(t) = A\sin(2 \omega t)}}$',
             r'$\mathfrak{s(t) = A\sin(2 \omega t)}$',
             r'$\mathsf{s(t) = A\sin(2 \omega t)}$',
             r'$\mathrm{\mathsf{s(t) = A\sin(2 \omega t)}}$']:
    plt.text(x = x, y = -0.5, s = text, fontsize = 18, ha = 'center')
    x += 3.0    
plt.axis('off')
plt.show()
